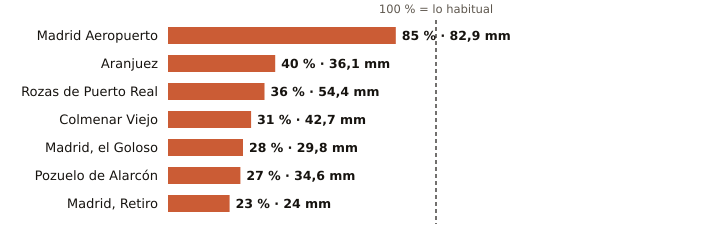

The data file committed next to this chart (first rows):
estacion, provincia, indicativo, mm_otono, referencia_mm, pct, periodo_referencia, hasta, hora
Madrid Aeropuerto, Madrid, 3129, 82.9, 97.6, 85, 1991-2020, 2026-11-07, 3
Aranjuez, Madrid, 3100B, 36.1, 90.0, 40, 1997-2025, 2026-11-07, 3
Rozas de Puerto Real, Madrid, 3330Y, 54.4, 150.9, 36, 2009-2025, 2026-11-06, 
Colmenar Viejo, Madrid, 3191E, 42.7, 135.9, 31, 1991-2020, 2026-11-07, 3
Madrid, el Goloso, Madrid, 3126Y, 29.8, 108.3, 28, 2004-2025, 2026-11-07, 2
Pozuelo de Alarcón, Madrid, 3194Y, 34.6, 129.0, 27, 2006-2025, 2026-11-07, 1
Madrid, Retiro, Madrid, 3195, 24.0, 104.3, 23, 1991-2020, 2026-11-07, 3
